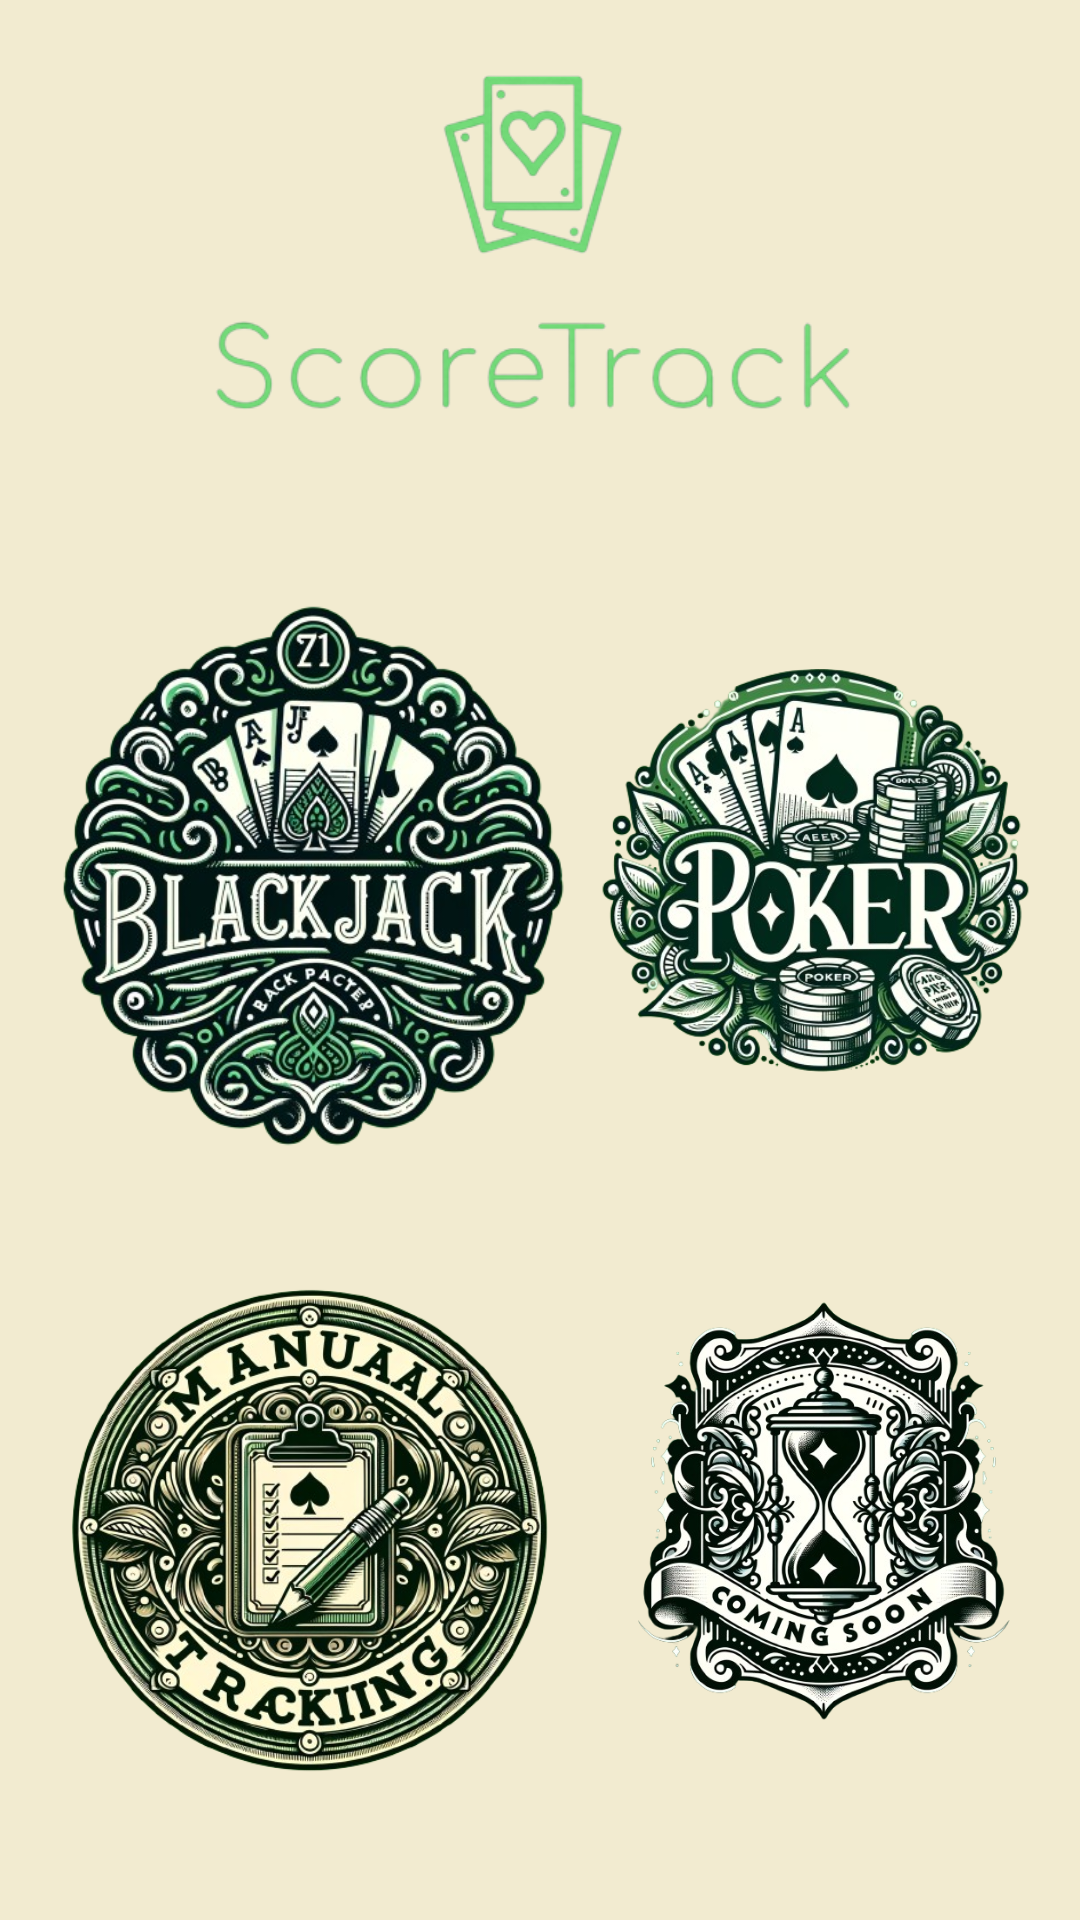

Android layout source for this screen:
<!-- AndroidManifest.xml: application theme Theme.ScoreTrack -->
<!-- res/layout/activity_welcome.xml -->
<?xml version="1.0" encoding="utf-8"?>
<RelativeLayout xmlns:android="http://schemas.android.com/apk/res/android"
    xmlns:app="http://schemas.android.com/apk/res-auto"
    xmlns:tools="http://schemas.android.com/tools"
    android:layout_width="match_parent"
    android:layout_height="match_parent"
    android:background="#f2ebd0"
    tools:context=".welcome">


    <ImageButton
        android:id="@+id/comingSoon"
        android:layout_width="wrap_content"
        android:layout_height="211dp"
        android:layout_alignParentStart="true"
        android:layout_alignParentTop="true"
        android:layout_alignParentEnd="true"
        android:layout_marginStart="202dp"
        android:layout_marginTop="398dp"
        android:layout_marginEnd="13dp"
        android:background="@null"
        android:scaleType="centerInside"
        app:srcCompat="@drawable/ic_comingsoonlogo" />

    <ImageButton
        android:id="@+id/manualTracking"
        android:layout_width="191dp"
        android:layout_height="192dp"
        android:layout_alignParentStart="true"
        android:layout_alignParentTop="true"
        android:layout_marginStart="8dp"
        android:layout_marginTop="411dp"
        android:background="@null"
        android:scaleType="centerInside"
        app:srcCompat="@drawable/ic_manualtrackinglogo" />

    <ImageButton
        android:id="@+id/poker"
        android:layout_width="241dp"
        android:layout_height="334dp"
        android:layout_alignParentStart="true"
        android:layout_alignParentTop="true"
        android:layout_alignParentEnd="true"
        android:layout_marginStart="177dp"
        android:layout_marginTop="123dp"
        android:layout_marginEnd="-7dp"
        android:background="@null"
        android:scaleType="centerInside"
        app:srcCompat="@drawable/ic_pokerlogo" />

    <ImageView
        android:id="@+id/logoscoretrack"
        android:layout_width="wrap_content"
        android:layout_height="233dp"
        android:layout_alignParentStart="true"
        android:layout_alignParentTop="true"
        android:layout_alignParentEnd="true"
        android:layout_centerHorizontal="true"
        android:layout_marginStart="5dp"
        android:layout_marginTop="-36dp"
        android:layout_marginEnd="17dp"
        android:src="@drawable/ic_logoscoretrack2"></ImageView>

    <ImageButton
        android:id="@+id/blackjack"
        android:layout_width="259dp"
        android:layout_height="230dp"
        android:layout_alignParentStart="true"
        android:layout_alignParentTop="true"
        android:layout_marginStart="-25dp"
        android:layout_marginTop="177dp"
        android:background="@null"
        android:scaleType="centerInside"
        app:srcCompat="@drawable/ic_blackjacklogo" />


</RelativeLayout>
<!-- resources referenced by this layout -->
<resources>
  <!-- drawable ic_blackjacklogo: png bitmap (drawable, 293839 bytes) -->
  <!-- drawable ic_comingsoonlogo: png bitmap (drawable, 344666 bytes) -->
  <!-- drawable ic_logoscoretrack2: png bitmap (drawable, 45785 bytes) -->
  <!-- drawable ic_manualtrackinglogo: png bitmap (drawable, 391079 bytes) -->
  <!-- drawable ic_pokerlogo: png bitmap (drawable, 272980 bytes) -->
  <style name="Theme.ScoreTrack" parent="Base.Theme.ScoreTrack" />
  <style name="Base.Theme.ScoreTrack" parent="Theme.Material3.DayNight.NoActionBar">
          
          
      </style>
</resources>
